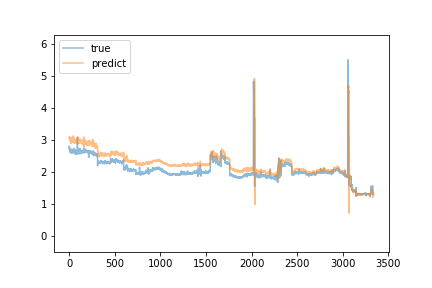

Data behind this chart, as committed beside it:
predict, true
3.065, 2.74
3.062, 2.82
3.046, 2.8
3.103, 2.71
3.089, 2.71
3.011, 2.74
3.027, 2.76
3.087, 2.74
3.064, 2.71
3.096, 2.69
2.978, 2.7
3.035, 2.7
3.089, 2.62
2.983, 2.64
2.992, 2.62
2.964, 2.69
2.894, 2.66
2.995, 2.63
2.915, 2.7
2.953, 2.64
2.986, 2.6
2.97, 2.72
2.964, 2.69
3.008, 2.64
2.928, 2.68
2.948, 2.64
2.981, 2.64
2.997, 2.64
3.079, 2.6
2.959, 2.6
2.976, 2.69
3.009, 2.63
2.979, 2.64
2.997, 2.69
2.984, 2.7
2.948, 2.68
2.977, 2.66
3.092, 2.61
2.965, 2.69
2.999, 2.67
3.114, 2.67
3.014, 2.7
3.038, 2.69
3.134, 2.71
2.95, 2.62
2.952, 2.67
3.074, 2.66
2.975, 2.71
3.046, 2.71
3.098, 2.75
3.023, 2.67
3.009, 2.67
3.009, 2.63
2.941, 2.66
3.03, 2.69
3.072, 2.64
2.992, 2.59
2.898, 2.58
3.009, 2.6
2.957, 2.62
... 3,279 more rows
